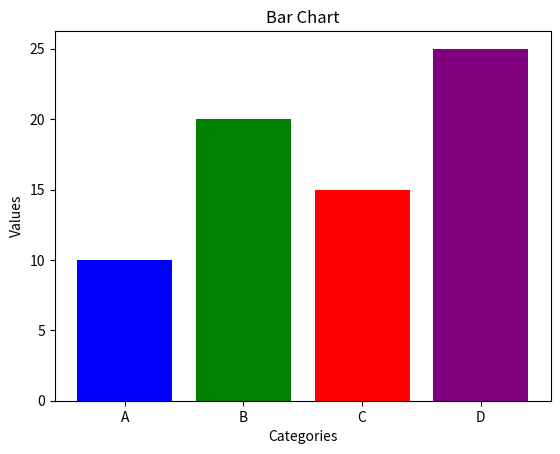

This chart was generated by the following Python code:

# BAR PLOT
# Problem Statement: Comparing categorical data using a bar chart.
# Question: Which category has the highest value in the given dataset?

# Define categories and their corresponding values

import matplotlib.pyplot as plt
import numpy as np
import seaborn as sns
import pandas as pd
from mpl_toolkits.mplot3d import Axes3D  # Importing 3D plotting module

categories = ['A', 'B', 'C', 'D']
values = [10, 20, 15, 25]

# Create bar chart
plt.bar(categories, values, color=['blue', 'green', 'red', 'purple'])
plt.xlabel("Categories")
plt.ylabel("Values")
plt.title("Bar Chart")
plt.show()